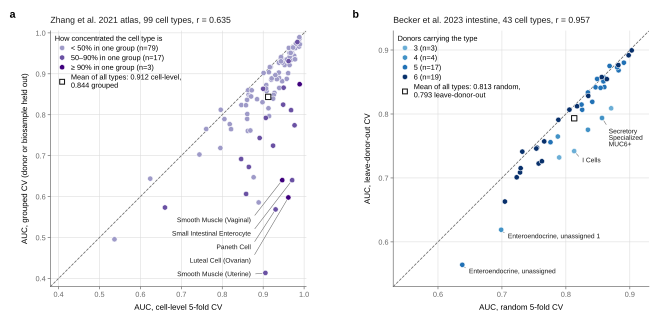

Values plotted in this chart, from the file beside it:
panel	cohort	cell_type	auc_standard_cv	auc_strict_cv	delta	largest_group_share	share_bin	n_donor
a	Zhang2021_atlas	Adipocyte	0.9709	0.9507	-0.02012	0.25	< 50%	
a	Zhang2021_atlas	Alveolar Capillary Endothelial Cell	0.9525	0.9337	-0.0188	0.27	< 50%	
a	Zhang2021_atlas	Alveolar Type 1 (AT1) Cell	0.9759	0.944	-0.03185	0.27	< 50%	
a	Zhang2021_atlas	Alveolar Type 2 (AT2) Cell	0.9139	0.9039	-0.01003	0.31	< 50%	
a	Zhang2021_atlas	Alverolar Type 2,Immune	0.8467	0.8237	-0.023	0.26	< 50%	
a	Zhang2021_atlas	Astrocyte 2	0.9763	0.9661	-0.01024	0.25	< 50%	
a	Zhang2021_atlas	Atrial Cardiomyocyte	0.9779	0.9654	-0.01244	0.35	< 50%	
a	Zhang2021_atlas	Basal Epidermal (Skin)	0.9579	0.9352	-0.02263	0.33	< 50%	
a	Zhang2021_atlas	Basal Epithelial (Mammary)	0.8914	0.7432	-0.1482	0.67	50-90%	
a	Zhang2021_atlas	Blood Brain Barrier Endothelial Cell	0.7608	0.7652	0.004362	0.1892	< 50%	
a	Zhang2021_atlas	CNS,Enteric Neuron	0.9426	0.9384	-0.004184	0.3462	< 50%	
a	Zhang2021_atlas	Cardiac Fibroblasts	0.9385	0.9271	-0.01138	0.28	< 50%	
a	Zhang2021_atlas	Cardiac Pericyte 1	0.9626	0.9634	0.0007945	0.26	< 50%	
a	Zhang2021_atlas	Cardiac Pericyte 2	0.8642	0.849	-0.01524	0.27	< 50%	
a	Zhang2021_atlas	Cardiac Pericyte 3	0.8579	0.8232	-0.03473	0.34	< 50%	
a	Zhang2021_atlas	Cardiac Pericyte 4	0.9	0.8634	-0.03659	0.53	50-90%	
a	Zhang2021_atlas	Chief Cell	0.9489	0.8247	-0.1242	0.52	50-90%	
a	Zhang2021_atlas	Cilliated Cell	0.9083	0.8579	-0.05048	0.38	< 50%	
a	Zhang2021_atlas	Club Cell	0.9659	0.9357	-0.03022	0.33	< 50%	
a	Zhang2021_atlas	Colon Epithelial Cell 1	0.9465	0.8818	-0.06466	0.27	< 50%	
a	Zhang2021_atlas	Colon Epithelial Cell 2	0.9835	0.9777	-0.005798	0.54	50-90%	
a	Zhang2021_atlas	Colon Epithelial Cell 3	0.9275	0.8535	-0.07406	0.26	< 50%	
a	Zhang2021_atlas	Colonic Goblet Cell	0.9525	0.9214	-0.03115	0.33	< 50%	
a	Zhang2021_atlas	Ductal Cell (Pancreatic)	0.9385	0.8901	-0.04833	0.33	< 50%	
a	Zhang2021_atlas	Eccrine Epidermal (Skin)	0.9129	0.8158	-0.09713	0.42	< 50%	
a	Zhang2021_atlas	Endocardial Cell	0.9144	0.7967	-0.1177	0.47	< 50%	
a	Zhang2021_atlas	Endothelial (Exocrine Tissues)	0.9766	0.7741	-0.2025	0.67	50-90%	
a	Zhang2021_atlas	Endothelial Cell (General) 1	0.8182	0.7769	-0.04126	0.1	< 50%	
a	Zhang2021_atlas	Endothelial Cell (General) 2	0.7963	0.8122	0.01592	0.15	< 50%	
a	Zhang2021_atlas	Endothelial Cell (General) 3	0.901	0.902	0.001067	0.14	< 50%	
a	Zhang2021_atlas	Endothelial Cell (Myocardial)	0.8851	0.838	-0.04709	0.29	< 50%	
a	Zhang2021_atlas	Enterochromaffin Cell	0.9257	0.8484	-0.07728	0.23	< 50%	
a	Zhang2021_atlas	Fibroblast (Epithelial)	0.9075	0.8725	-0.03501	0.2	< 50%	
a	Zhang2021_atlas	Fibroblast (Gastrointestinal)	0.9064	0.7923	-0.1141	0.55	50-90%	
a	Zhang2021_atlas	Fibroblast (General)	0.8672	0.8449	-0.02234	0.11	< 50%	
a	Zhang2021_atlas	Fibroblast (Liver Adrenal)	0.9682	0.8112	-0.1569	0.51	50-90%	
a	Zhang2021_atlas	Fibroblast (Peripheral Nerve)	0.8624	0.7605	-0.1019	0.41	< 50%	
a	Zhang2021_atlas	Fibroblast (Sk Muscle Associated)	0.9073	0.864	-0.04334	0.35	< 50%	
a	Zhang2021_atlas	Foveolar Cell	0.9611	0.9016	-0.05948	0.42	< 50%	
a	Zhang2021_atlas	GABAergic Neuron 1	0.9499	0.8662	-0.08377	0.5	50-90%	
a	Zhang2021_atlas	Gastric Neuroendocrine Cell	0.9782	0.9359	-0.04223	0.48	< 50%	
a	Zhang2021_atlas	Granular Epidermal (Skin)	0.8687	0.7615	-0.1072	0.37	< 50%	
a	Zhang2021_atlas	Keratinocyte 1	0.9197	0.8857	-0.03404	0.21	< 50%	
a	Zhang2021_atlas	Keratinocyte 2	0.9868	0.9747	-0.01203	0.27	< 50%	
a	Zhang2021_atlas	Luteal Cell (Ovarian)	0.9616	0.5978	-0.3637	0.98	>= 90%	
a	Zhang2021_atlas	Lymphatic Endothelial Cell	0.8606	0.8364	-0.02424	0.1	< 50%	
a	Zhang2021_atlas	Macrophage (General)	0.9184	0.9167	-0.001613	0.07	< 50%	
a	Zhang2021_atlas	Macrophage (General,Alveolar)	0.9889	0.9859	-0.002981	0.2	< 50%	
a	Zhang2021_atlas	Mammary Epithelial	0.962	0.9309	-0.03116	0.62	50-90%	
a	Zhang2021_atlas	Mammary Luminal Epithelial Cell 1	0.9242	0.7244	-0.1998	0.69	50-90%	
a	Zhang2021_atlas	Mammary Luminal Epithelial Cell 2	0.8462	0.6918	-0.1544	0.64	50-90%	
a	Zhang2021_atlas	Mast Cell	0.9207	0.8887	-0.03199	0.24	< 50%	
a	Zhang2021_atlas	Melanocyte	0.9245	0.8393	-0.08518	0.32	< 50%	
a	Zhang2021_atlas	Memory B Cell	0.9437	0.941	-0.002734	0.17	< 50%	
a	Zhang2021_atlas	Mesothelial Cell	0.9392	0.8655	-0.07368	0.45	< 50%	
a	Zhang2021_atlas	Microglia	0.6599	0.5733	-0.08663	0.5	50-90%	
a	Zhang2021_atlas	Myoepithelial (Skin)	0.9382	0.903	-0.03516	0.34	< 50%	
a	Zhang2021_atlas	Naive T cell	0.7954	0.7187	-0.07673	0.19	< 50%	
a	Zhang2021_atlas	Natural Killer T Cell	0.9745	0.963	-0.01156	0.27	< 50%	
a	Zhang2021_atlas	Oligodendrocyte	0.6241	0.6439	0.01978	0.3333	< 50%	
... 82 more rows
